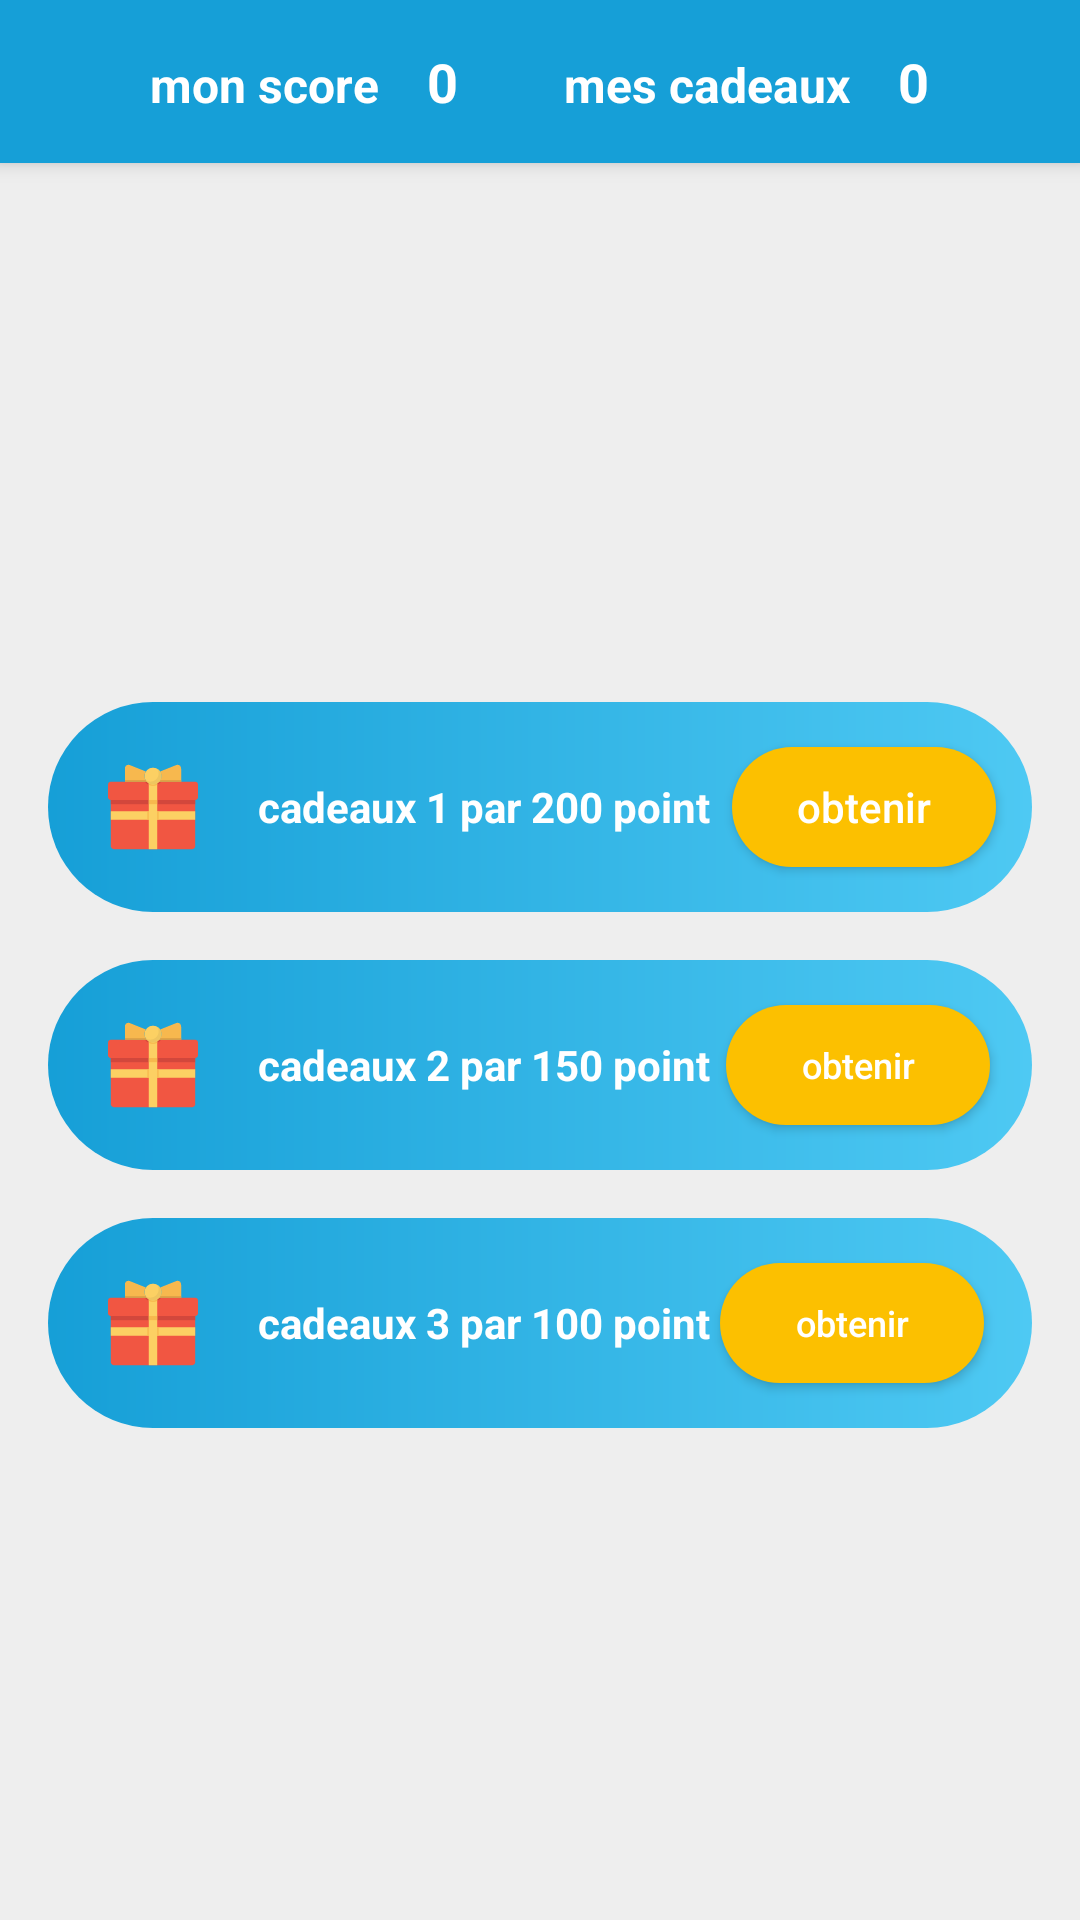

Write the Android layout XML for this screen, with the resource values it uses.
<!-- AndroidManifest.xml: application theme AppTheme -->
<!-- res/layout/my_score.xml -->
<?xml version="1.0" encoding="utf-8"?>
<layout>
    <RelativeLayout
        xmlns:android="http://schemas.android.com/apk/res/android"
        android:orientation="vertical"
        android:layout_width="match_parent"
        android:background="#EEE"
        android:layout_height="match_parent">





        <LinearLayout
            android:orientation="vertical"
            android:layout_width="match_parent"
            android:layout_height="match_parent">

            <LinearLayout
                android:elevation="4dp"
                android:id="@+id/a"
                android:layout_width="match_parent"
                android:orientation="horizontal"
                android:padding="15dp"
                android:background="#169FD7"
                android:layout_height="wrap_content">

                <View
                    android:layout_width="0dp"
                    android:layout_weight="1"
                    android:layout_height="1dp"
                    />

                <TextView
                    android:layout_width="wrap_content"
                    android:layout_height="wrap_content"
                    android:text="@string/mon_score"
                    android:textSize="16sp"
                    android:textStyle="bold"
                    android:textColor="#FFF"/>

                <TextView
                    android:layout_width="wrap_content"
                    android:layout_height="wrap_content"
                    android:text="0"
                    android:id="@+id/score"
                    android:textStyle="bold"
                    android:textSize="18sp"
                    android:layout_marginStart="16dp"
                    android:textColor="#FFF"/>

                <View
                    android:layout_width="0dp"
                    android:layout_weight="1"
                    android:layout_height="1dp"
                    />


                <TextView
                    android:layout_width="wrap_content"
                    android:layout_height="wrap_content"
                    android:text="@string/mes_cadeaux"
                    android:textStyle="bold"
                    android:textSize="16sp"
                    android:textColor="#FFF"/>

                <TextView
                    android:layout_width="wrap_content"
                    android:layout_height="wrap_content"
                    android:text="0"
                    android:textStyle="bold"
                    android:textSize="18sp"
                    android:id="@+id/gifts"
                    android:layout_marginStart="16dp"
                    android:textColor="#FFF"/>

                <View
                    android:layout_width="0dp"
                    android:layout_weight="1"
                    android:layout_height="1dp"
                    />


            </LinearLayout>

            <LinearLayout
                android:orientation="vertical"
                android:padding="16dp"
                android:gravity="center"
                android:layout_width="match_parent"
                android:layout_height="match_parent">

                <LinearLayout
                    android:background="@drawable/back_button_yellow"
                    android:layout_width="match_parent"
                    android:layout_height="70dp"
                    android:layout_marginTop="16dp"
                    android:gravity="center_vertical"
                    android:orientation="horizontal">

                    <ImageView
                        android:layout_width="70dp"
                        android:layout_height="match_parent"
                        android:src="@drawable/ic_gift"
                        android:padding="20dp"/>

                    <TextView
                        android:layout_width="wrap_content"
                        android:layout_height="wrap_content"
                        android:textColor="#FFF"
                        android:textStyle="bold"
                        android:textSize="14sp"
                        android:text="@string/cadeaux_1_par_200_point"/>

                    <View
                        android:layout_width="0dp"
                        android:layout_weight="1"
                        android:layout_height="wrap_content"/>

                    <Button
                        android:layout_width="wrap_content"
                        android:text="@string/obtenir"
                        android:layout_marginEnd="12sp"
                        android:id="@+id/gift1"
                        android:textColor="#FFF"
                        android:textAllCaps="false"
                        android:background="@drawable/back_login_bottom"
                        android:layout_height="40dp"/>

                </LinearLayout>

                <LinearLayout
                    android:layout_width="match_parent"
                    android:layout_height="70dp"
                    android:background="@drawable/back_button_yellow"
                    android:layout_marginTop="16dp"
                    android:gravity="center_vertical"
                    android:orientation="horizontal">

                    <ImageView
                        android:layout_width="70dp"
                        android:layout_height="match_parent"
                        android:src="@drawable/ic_gift"
                        android:padding="20dp"/>

                    <TextView
                        android:layout_width="wrap_content"
                        android:layout_height="wrap_content"
                        android:textColor="#FFF"
                        android:textStyle="bold"
                        android:textSize="14sp"
                        android:text="@string/cadeaux_2_par_150_point"/>

                    <View
                        android:layout_width="0dp"
                        android:layout_weight="1"
                        android:layout_height="wrap_content"/>

                    <Button
                        android:layout_width="wrap_content"
                        android:text="@string/obtenir"
                        android:id="@+id/gift2"
                        android:layout_marginEnd="14dp"
                        android:textColor="#FFF"
                        android:textSize="12sp"
                        android:textAllCaps="false"
                        android:background="@drawable/back_login_bottom"
                        android:layout_height="40dp"/>

                </LinearLayout>

                <LinearLayout
                    android:layout_width="match_parent"
                    android:layout_height="70dp"
                    android:background="@drawable/back_button_yellow"
                    android:layout_marginTop="16dp"
                    android:gravity="center_vertical"
                    android:orientation="horizontal">

                    <ImageView
                        android:layout_width="70dp"

                        android:layout_height="match_parent"
                        android:src="@drawable/ic_gift"
                        android:padding="20dp"/>

                    <TextView
                        android:layout_width="wrap_content"
                        android:layout_height="wrap_content"
                        android:textColor="#FFF"
                        android:textStyle="bold"
                        android:textSize="14sp"
                        android:text="@string/cadeaux_3_par_100_point"/>

                    <View
                        android:layout_width="0dp"
                        android:layout_weight="1"
                        android:layout_height="wrap_content"/>

                    <Button
                        android:layout_width="wrap_content"
                        android:text="@string/obtenir"
                        android:id="@+id/gift3"
                        android:layout_marginEnd="16dp"
                        android:textColor="#FFF"
                        android:textAllCaps="false"
                        android:textSize="12sp"
                        android:background="@drawable/back_login_bottom"
                        android:layout_height="40dp"/>

                </LinearLayout>


            </LinearLayout>
        </LinearLayout>

        <RelativeLayout
            android:visibility="gone"
            android:layout_width="match_parent"
            android:id="@+id/l"
            android:layout_height="match_parent">

            <View
                android:layout_width="match_parent"
                android:alpha=".5"
                android:layout_height="match_parent"
                android:background="#212121"/>

            <ProgressBar
                android:layout_width="40dp"
                android:layout_centerInParent="true"
                android:layout_height="40dp"/>

        </RelativeLayout>

    </RelativeLayout>
</layout>
<!-- resources referenced by this layout -->
<resources>
  <!-- drawable back_button_yellow (drawable) -->
  <?xml version="1.0" encoding="utf-8"?>
  <shape xmlns:android="http://schemas.android.com/apk/res/android">
  
      <gradient
          android:startColor="#169FD7"
          android:endColor="#4EC9F3"/>
      <corners android:radius="50in"/>
  
  </shape>
  <!-- drawable back_login_bottom (drawable) -->
  <?xml version="1.0" encoding="utf-8"?>
  <shape xmlns:android="http://schemas.android.com/apk/res/android">
  
      <gradient
          android:startColor="@color/colorPrimaryDark"
          android:endColor="@color/colorPrimary"/>
  
      <corners android:radius="50in"/>
  
  </shape>
  <!-- drawable ic_gift: vector/xml drawable (drawable, 2639 chars, omitted) -->
  <string name="cadeaux_1_par_200_point">cadeaux 1 par 200 point</string>
  <string name="cadeaux_2_par_150_point">cadeaux 2 par 150 point</string>
  <string name="cadeaux_3_par_100_point">cadeaux 3 par 100 point</string>
  <string name="mes_cadeaux">mes cadeaux</string>
  <string name="mon_score">mon score</string>
  <string name="obtenir">obtenir</string>
  <style name="AppTheme" parent="Theme.AppCompat.Light.NoActionBar">
          
          <item name="colorPrimary">@color/colorPrimary</item>
          <item name="colorPrimaryDark">@color/colorPrimaryDark</item>
          <item name="colorAccent">@color/colorAccent</item>
      </style>
  <color name="colorPrimaryDark">#FCC000</color>
  <color name="colorPrimary">#FCC000</color>
  <color name="colorAccent">#39CACA</color>
</resources>
